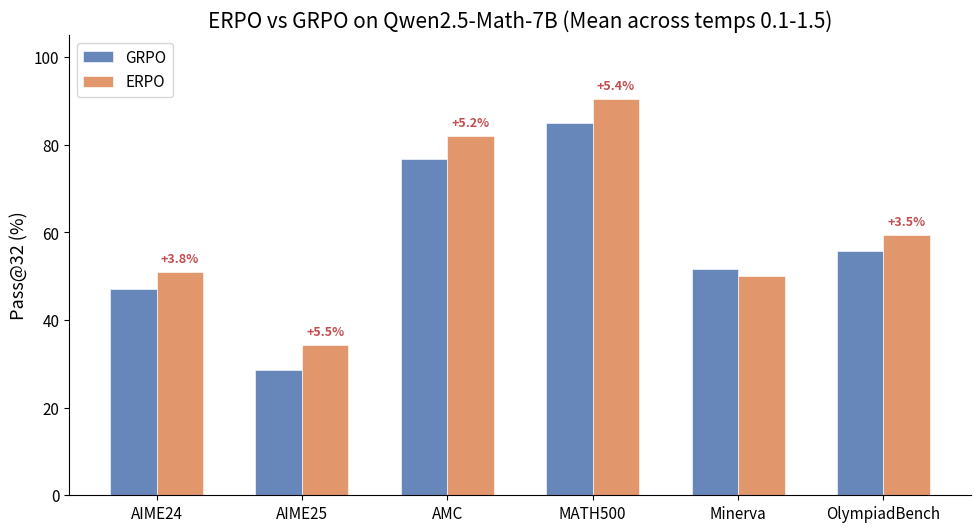

Here is the Python script that generated this plot: (Note: this script raises an exception after producing the figure.)
import matplotlib
matplotlib.use('Agg')
import matplotlib.pyplot as plt
import numpy as np

plt.rcParams.update({
    'font.size': 13,
    'axes.titlesize': 15,
    'axes.labelsize': 13,
    'xtick.labelsize': 11,
    'ytick.labelsize': 11,
    'legend.fontsize': 11,
    'figure.dpi': 150,
    'savefig.dpi': 150,
    'savefig.bbox': 'tight',
    'axes.spines.top': False,
    'axes.spines.right': False,
})

colors = {
    'grpo': '#4C72B0',
    'erpo': '#DD8452',
    'base': '#55A868',
    'grpo_qw': '#C44E52',
    'grpo_qkl': '#8172B3',
    'erpo_low': '#64B5CD',
    'erpo_high': '#E377C2',
}

# ============================================================
# Figure 1: Main results - grouped bar chart (Avg@32, 6 benchmarks)
# ============================================================
fig, ax = plt.subplots(figsize=(10, 5.5))

benchmarks = ['AIME24', 'AIME25', 'AMC', 'MATH500', 'Minerva', 'OlympiadBench']
grpo_avg32 = [0.471, 0.287, 0.768, 0.850, 0.516, 0.558]
erpo_avg32 = [0.509, 0.342, 0.820, 0.904, 0.500, 0.593]

x = np.arange(len(benchmarks))
width = 0.32

bars1 = ax.bar(x - width/2, [v*100 for v in grpo_avg32], width, label='GRPO', color=colors['grpo'], alpha=0.85, edgecolor='white', linewidth=0.5)
bars2 = ax.bar(x + width/2, [v*100 for v in erpo_avg32], width, label='ERPO', color=colors['erpo'], alpha=0.85, edgecolor='white', linewidth=0.5)

for b1, b2 in zip(bars1, bars2):
    diff = b2.get_height() - b1.get_height()
    if diff > 0:
        ax.annotate(f'+{diff:.1f}%', xy=(b2.get_x() + b2.get_width()/2, b2.get_height()),
                    xytext=(0, 5), textcoords='offset points', ha='center', va='bottom',
                    fontsize=9, color='#C44E52', fontweight='bold')

ax.set_ylabel('Pass@32 (%)')
ax.set_title('ERPO vs GRPO on Qwen2.5-Math-7B (Mean across temps 0.1-1.5)')
ax.set_xticks(x)
ax.set_xticklabels(benchmarks)
ax.legend(loc='upper left')
ax.set_ylim(0, 105)
plt.tight_layout()
plt.savefig('/Users/Zhuanz/Desktop/Zenn-Articles-Publication/images/erpo-environment-regularized-policy-optimization/fig1_main_results.png')
plt.close()

# ============================================================
# Figure 2: Temperature stability - line chart (MATH500, Qwen-7B, n=8)
# ============================================================
fig, ax = plt.subplots(figsize=(8, 5))

temps = [0.1, 0.6, 1.0, 1.5]
grpo_temp = [66.8, 68.4, 73.8, 0.4]
erpo_temp = [79.4, 80.6, 75.2, 8.6]
erpo_high_temp = [78.8, 81.0, 76.0, 15.0]  # alpha=5e-2

ax.plot(temps, grpo_temp, 'o-', color=colors['grpo'], linewidth=2.5, markersize=8, label='GRPO')
ax.plot(temps, erpo_temp, 's-', color=colors['erpo'], linewidth=2.5, markersize=8, label='ERPO (alpha=1e-2)')
ax.plot(temps, erpo_high_temp, 'D-', color=colors['erpo_high'], linewidth=2.5, markersize=8, label='ERPO (alpha=5e-2)')

ax.axvline(x=1.0, color='gray', linestyle='--', alpha=0.5, linewidth=1)
ax.text(0.55, 2, 'Standard\ntemp range', ha='center', fontsize=9, color='gray', style='italic')
ax.text(1.25, 2, 'High\ntemp', ha='center', fontsize=9, color='gray', style='italic')

ax.set_xlabel('Sampling Temperature')
ax.set_ylabel('MATH500 Pass@1 (%)')
ax.set_title('Temperature Stability: ERPO Maintains Performance at High Temps')
ax.set_xticks(temps)
ax.legend(loc='upper left')
ax.set_ylim(-5, 95)

# Highlight the collapse region
ax.fill_between([1.0, 1.5], [-5, -5], [95, 95], alpha=0.05, color='red')

plt.tight_layout()
plt.savefig('/Users/Zhuanz/Desktop/Zenn-Articles-Publication/images/erpo-environment-regularized-policy-optimization/fig2_temperature_stability.png')
plt.close()

# ============================================================
# Figure 3: KL & Entropy decomposition (ablation mechanism)
# ============================================================
fig, axes = plt.subplots(1, 3, figsize=(13, 4.5))

methods = ['GRPO', 'GRPO\nw/ QW', 'GRPO\nw/ QKL', 'ERPO']
query_kl = [0.9679, 0.5933, 0.0041, 0.0828]
policy_kl = [0.0601, 0.0113, 0.1001, 0.0728]
entropy = [0.5063, 0.2782, 0.5674, 0.4244]
bar_colors = [colors['grpo'], colors['grpo_qw'], colors['grpo_qkl'], colors['erpo']]

for ax_i, vals, title, ylabel in zip(axes, [query_kl, policy_kl, entropy],
                                        ['Query-KL', 'Policy-KL', 'Response Entropy'],
                                        ['KL divergence', 'KL divergence', 'Entropy']):
    bars = ax_i.bar(methods, vals, color=bar_colors, alpha=0.85, edgecolor='white', linewidth=0.5)
    ax_i.set_title(title, fontweight='bold')
    ax_i.set_ylabel(ylabel)
    ax_i.tick_params(axis='x', labelsize=10)
    for bar, val in zip(bars, vals):
        ax_i.text(bar.get_x() + bar.get_width()/2, bar.get_height() + max(vals)*0.02,
                  f'{val:.4f}', ha='center', va='bottom', fontsize=9)

fig.suptitle('Mechanism Decomposition: What Each Component Does', fontsize=14, fontweight='bold', y=1.02)
plt.tight_layout()
plt.savefig('/Users/Zhuanz/Desktop/Zenn-Articles-Publication/images/erpo-environment-regularized-policy-optimization/fig3_kl_entropy_decomposition.png')
plt.close()

# ============================================================
# Figure 4: Reward hacking analysis - training vs eval gap
# ============================================================
fig, axes = plt.subplots(1, 2, figsize=(13, 5))

steps = [0, 40, 80, 120, 160, 200, 240]

# Left: Training accuracy
grpo_train = [44.48, 76.41, 76.09, 78.29, 78.95, 79.44, 76.70]
erpo_train = [44.55, 75.63, 76.53, 78.66, 80.63, 78.41, 81.46]

axes[0].plot(steps, grpo_train, 'o-', color=colors['grpo'], linewidth=2, markersize=6, label='GRPO Train')
axes[0].plot(steps, erpo_train, 's-', color=colors['erpo'], linewidth=2, markersize=6, label='ERPO Train')
axes[0].set_xlabel('Training Step')
axes[0].set_ylabel('Accuracy (%)')
axes[0].set_title('Training Accuracy')
axes[0].legend(loc='lower right')
axes[0].set_ylim(40, 90)

# Right: Eval accuracy (TP1)
grpo_eval = [31.20, 73.20, 76.00, 73.40, 72.20, 73.60, 58.40]
erpo_eval = [31.20, 74.00, 77.20, 77.00, 78.40, 78.60, 78.40]

axes[1].plot(steps, grpo_eval, 'o-', color=colors['grpo'], linewidth=2, markersize=6, label='GRPO Eval')
axes[1].plot(steps, erpo_eval, 's-', color=colors['erpo'], linewidth=2, markersize=6, label='ERPO Eval')
axes[1].set_xlabel('Training Step')
axes[1].set_ylabel('Accuracy (%)')
axes[1].set_title('Eval Accuracy @ Temp=1.0')
axes[1].legend(loc='lower right')
axes[1].set_ylim(25, 90)

# Annotate the collapse
axes[1].annotate('Reward\nHacking!', xy=(240, 58.4), xytext=(200, 48),
                 arrowprops=dict(arrowstyle='->', color='#C44E52', lw=1.5),
                 fontsize=11, color='#C44E52', fontweight='bold', ha='center')
axes[1].annotate('Stable\n+47.2pp', xy=(240, 78.4), xytext=(200, 85),
                 arrowprops=dict(arrowstyle='->', color='#55A868', lw=1.5),
                 fontsize=11, color='#55A868', fontweight='bold', ha='center')

fig.suptitle('Reward Hacking: GRPO Collapses at Step 240, ERPO Remains Stable', fontsize=14, fontweight='bold', y=1.02)
plt.tight_layout()
plt.savefig('/Users/Zhuanz/Desktop/Zenn-Articles-Publication/images/erpo-environment-regularized-policy-optimization/fig4_reward_hacking.png')
plt.close()

print('All 4 figures generated successfully.')
